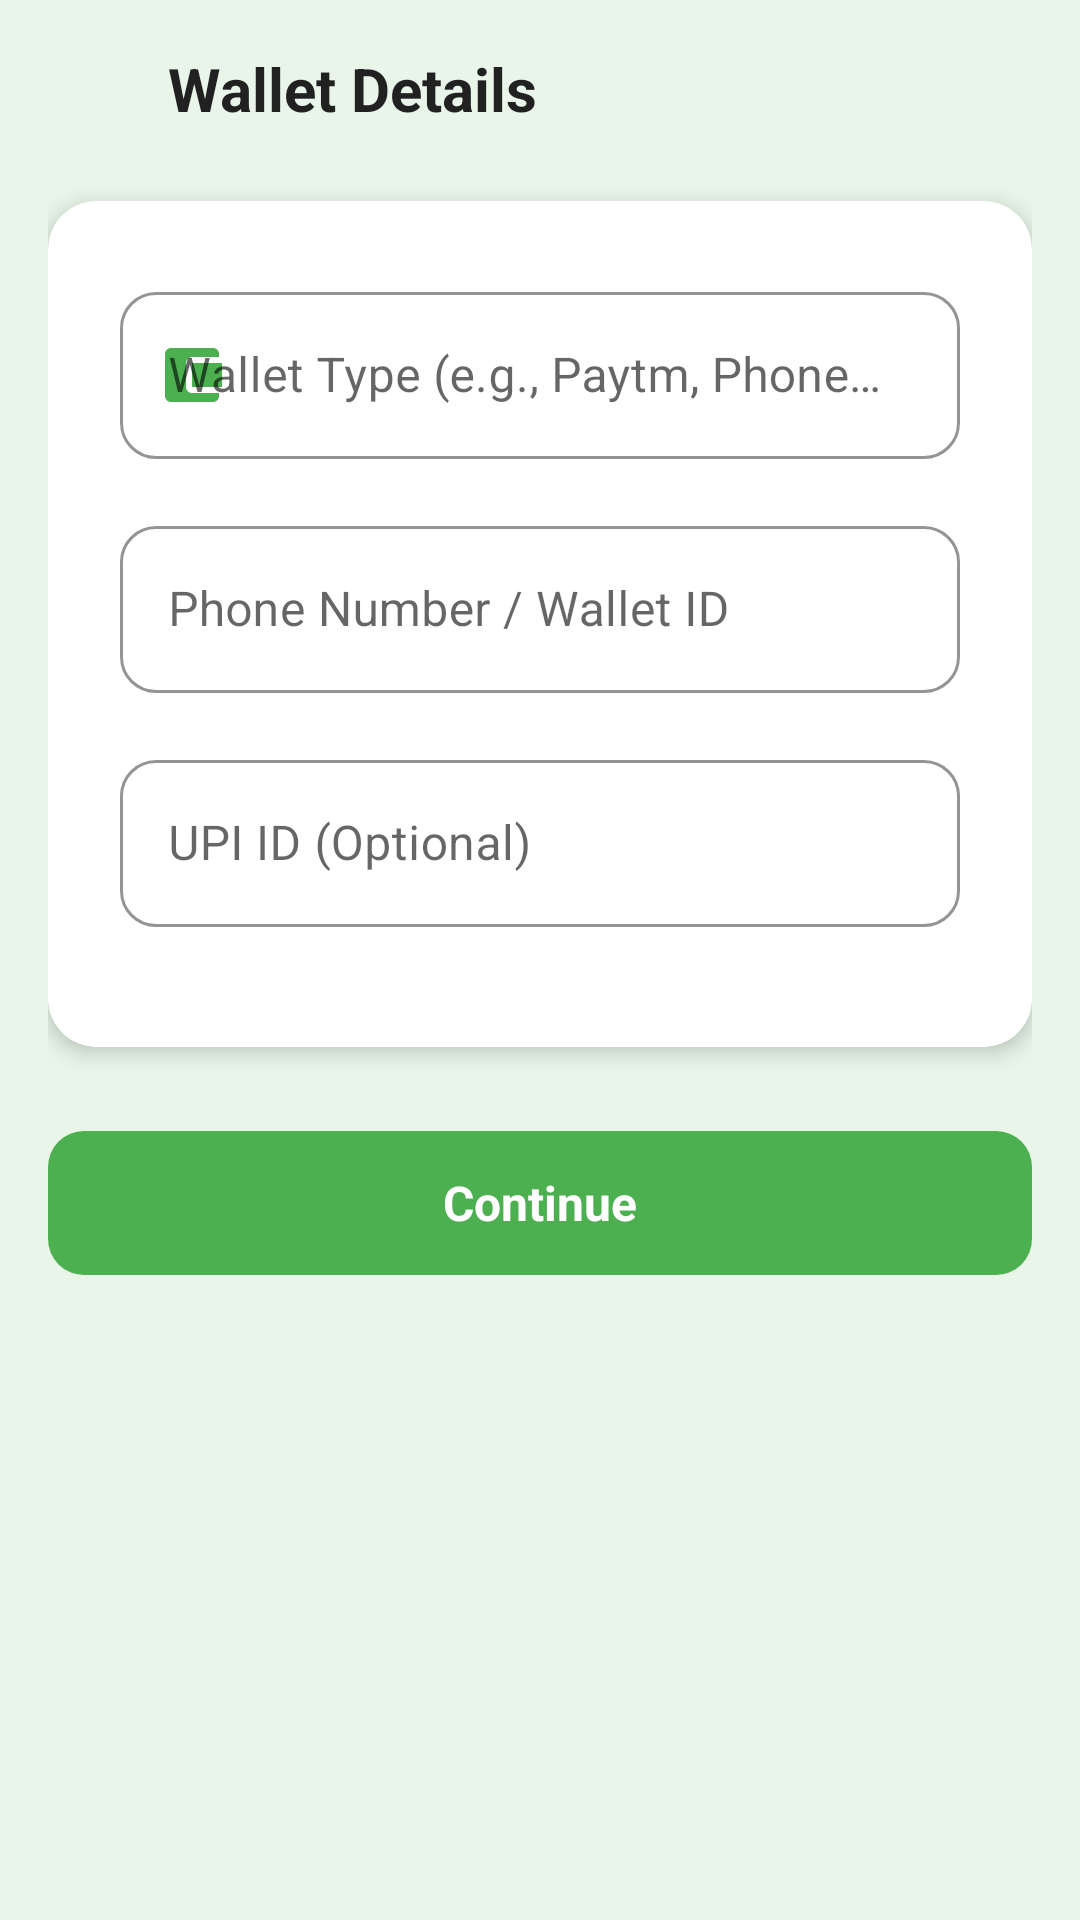

Layout XML and referenced resources for this Android screen:
<!-- AndroidManifest.xml: activity theme Theme.DonateEase.NoActionBar -->
<!-- res/layout/activity_wallet_details.xml -->
<?xml version="1.0" encoding="utf-8"?>
<ScrollView xmlns:android="http://schemas.android.com/apk/res/android"
    xmlns:app="http://schemas.android.com/apk/res-auto"
    xmlns:tools="http://schemas.android.com/tools"
    android:layout_width="match_parent"
    android:layout_height="match_parent"
    android:background="@color/light_green"
    tools:context=".ui.WalletDetailsActivity">

    <LinearLayout
        android:layout_width="match_parent"
        android:layout_height="wrap_content"
        android:orientation="vertical"
        android:padding="16dp">

        
        <LinearLayout
            android:layout_width="match_parent"
            android:layout_height="wrap_content"
            android:orientation="horizontal"
            android:gravity="center_vertical"
            android:layout_marginBottom="24dp">

            <ImageView
                android:id="@+id/btnBack"
                android:layout_width="24dp"
                android:layout_height="24dp"
                android:src="@drawable/ic_arrow_back"
                android:background="?attr/selectableItemBackgroundBorderless"
                android:padding="4dp" />

            <TextView
                android:layout_width="0dp"
                android:layout_height="wrap_content"
                android:layout_weight="1"
                android:text="Wallet Details"
                android:textSize="20sp"
                android:textStyle="bold"
                android:textColor="@color/text_primary"
                android:layout_marginStart="16dp" />

        </LinearLayout>

        
        <com.google.android.material.card.MaterialCardView
            android:layout_width="match_parent"
            android:layout_height="wrap_content"
            android:layout_marginBottom="24dp"
            app:cardCornerRadius="16dp"
            app:cardElevation="4dp"
            app:cardBackgroundColor="@color/card_background">

            <LinearLayout
                android:layout_width="match_parent"
                android:layout_height="wrap_content"
                android:orientation="vertical"
                android:padding="24dp">

                
                <com.google.android.material.textfield.TextInputLayout
                    android:layout_width="match_parent"
                    android:layout_height="wrap_content"
                    android:layout_marginBottom="16dp"
                    app:boxBackgroundMode="outline"
                    app:boxCornerRadiusTopStart="12dp"
                    app:boxCornerRadiusTopEnd="12dp"
                    app:boxCornerRadiusBottomStart="12dp"
                    app:boxCornerRadiusBottomEnd="12dp"
                    app:boxStrokeColor="@color/primary_green"
                    app:hintEnabled="true"
                    app:startIconDrawable="@drawable/ic_wallet"
                    app:startIconTint="@color/primary_green">

                    <com.google.android.material.textfield.TextInputEditText
                        android:id="@+id/etWalletType"
                        android:layout_width="match_parent"
                        android:layout_height="wrap_content"
                        android:hint="Wallet Type (e.g., Paytm, PhonePe, GPay)"
                        android:textColor="@color/text_primary"
                        android:textColorHint="@color/text_secondary"
                        android:textSize="16sp"
                        android:inputType="text" />

                </com.google.android.material.textfield.TextInputLayout>

                
                <com.google.android.material.textfield.TextInputLayout
                    android:layout_width="match_parent"
                    android:layout_height="wrap_content"
                    android:layout_marginBottom="16dp"
                    app:boxBackgroundMode="outline"
                    app:boxCornerRadiusTopStart="12dp"
                    app:boxCornerRadiusTopEnd="12dp"
                    app:boxCornerRadiusBottomStart="12dp"
                    app:boxCornerRadiusBottomEnd="12dp"
                    app:boxStrokeColor="@color/primary_green"
                    app:hintEnabled="true"
                    app:startIconDrawable="@drawable/ic_phone"
                    app:startIconTint="@color/primary_green">

                    <com.google.android.material.textfield.TextInputEditText
                        android:id="@+id/etWalletPhone"
                        android:layout_width="match_parent"
                        android:layout_height="wrap_content"
                        android:hint="Phone Number / Wallet ID"
                        android:textColor="@color/text_primary"
                        android:textColorHint="@color/text_secondary"
                        android:textSize="16sp"
                        android:inputType="phone"
                        android:maxLength="10" />

                </com.google.android.material.textfield.TextInputLayout>

                
                <com.google.android.material.textfield.TextInputLayout
                    android:layout_width="match_parent"
                    android:layout_height="wrap_content"
                    android:layout_marginBottom="16dp"
                    app:boxBackgroundMode="outline"
                    app:boxCornerRadiusTopStart="12dp"
                    app:boxCornerRadiusTopEnd="12dp"
                    app:boxCornerRadiusBottomStart="12dp"
                    app:boxCornerRadiusBottomEnd="12dp"
                    app:boxStrokeColor="@color/primary_green"
                    app:hintEnabled="true">

                    <com.google.android.material.textfield.TextInputEditText
                        android:id="@+id/etUPIId"
                        android:layout_width="match_parent"
                        android:layout_height="wrap_content"
                        android:hint="UPI ID (Optional)"
                        android:textColor="@color/text_primary"
                        android:textColorHint="@color/text_secondary"
                        android:textSize="16sp"
                        android:inputType="text" />

                </com.google.android.material.textfield.TextInputLayout>

            </LinearLayout>

        </com.google.android.material.card.MaterialCardView>

        
        <com.google.android.material.button.MaterialButton
            android:id="@+id/btnContinue"
            android:layout_width="match_parent"
            android:layout_height="56dp"
            android:text="Continue"
            android:textColor="@color/white"
            android:textSize="16sp"
            android:textStyle="bold"
            app:backgroundTint="@color/primary_green"
            app:cornerRadius="12dp"
            android:layout_marginBottom="32dp" />

    </LinearLayout>

</ScrollView>
<!-- resources referenced by this layout -->
<resources>
  <color name="card_background">#FFFFFF</color>
  <color name="light_green">#E8F5E8</color>
  <color name="primary_green">#4CAF50</color>
  <color name="text_primary">#212121</color>
  <color name="text_secondary">#757575</color>
  <color name="white">#FFFFFFFF</color>
  <!-- drawable ic_wallet (drawable) -->
  <vector xmlns:android="http://schemas.android.com/apk/res/android"
      android:width="24dp"
      android:height="24dp"
      android:viewportWidth="24"
      android:viewportHeight="24"
      android:tint="?attr/colorOnSurface">
    <path
        android:fillColor="@android:color/white"
        android:pathData="M21,18v1c0,1.1 -0.9,2 -2,2H5c-1.11,0 -2,-0.9 -2,-2V5c0,-1.1 0.89,-2 2,-2h14c1.1,0 2,0.9 2,2v1h-9c-1.1,0 -2,0.9 -2,2v8c0,1.1 0.9,2 2,2h9zM12,16h10V8H12v8z"/>
  </vector>
  <style name="Theme.DonateEase.NoActionBar">
  		<item name="windowActionBar">false</item>
  		<item name="windowNoTitle">true</item>
  	</style>
</resources>
